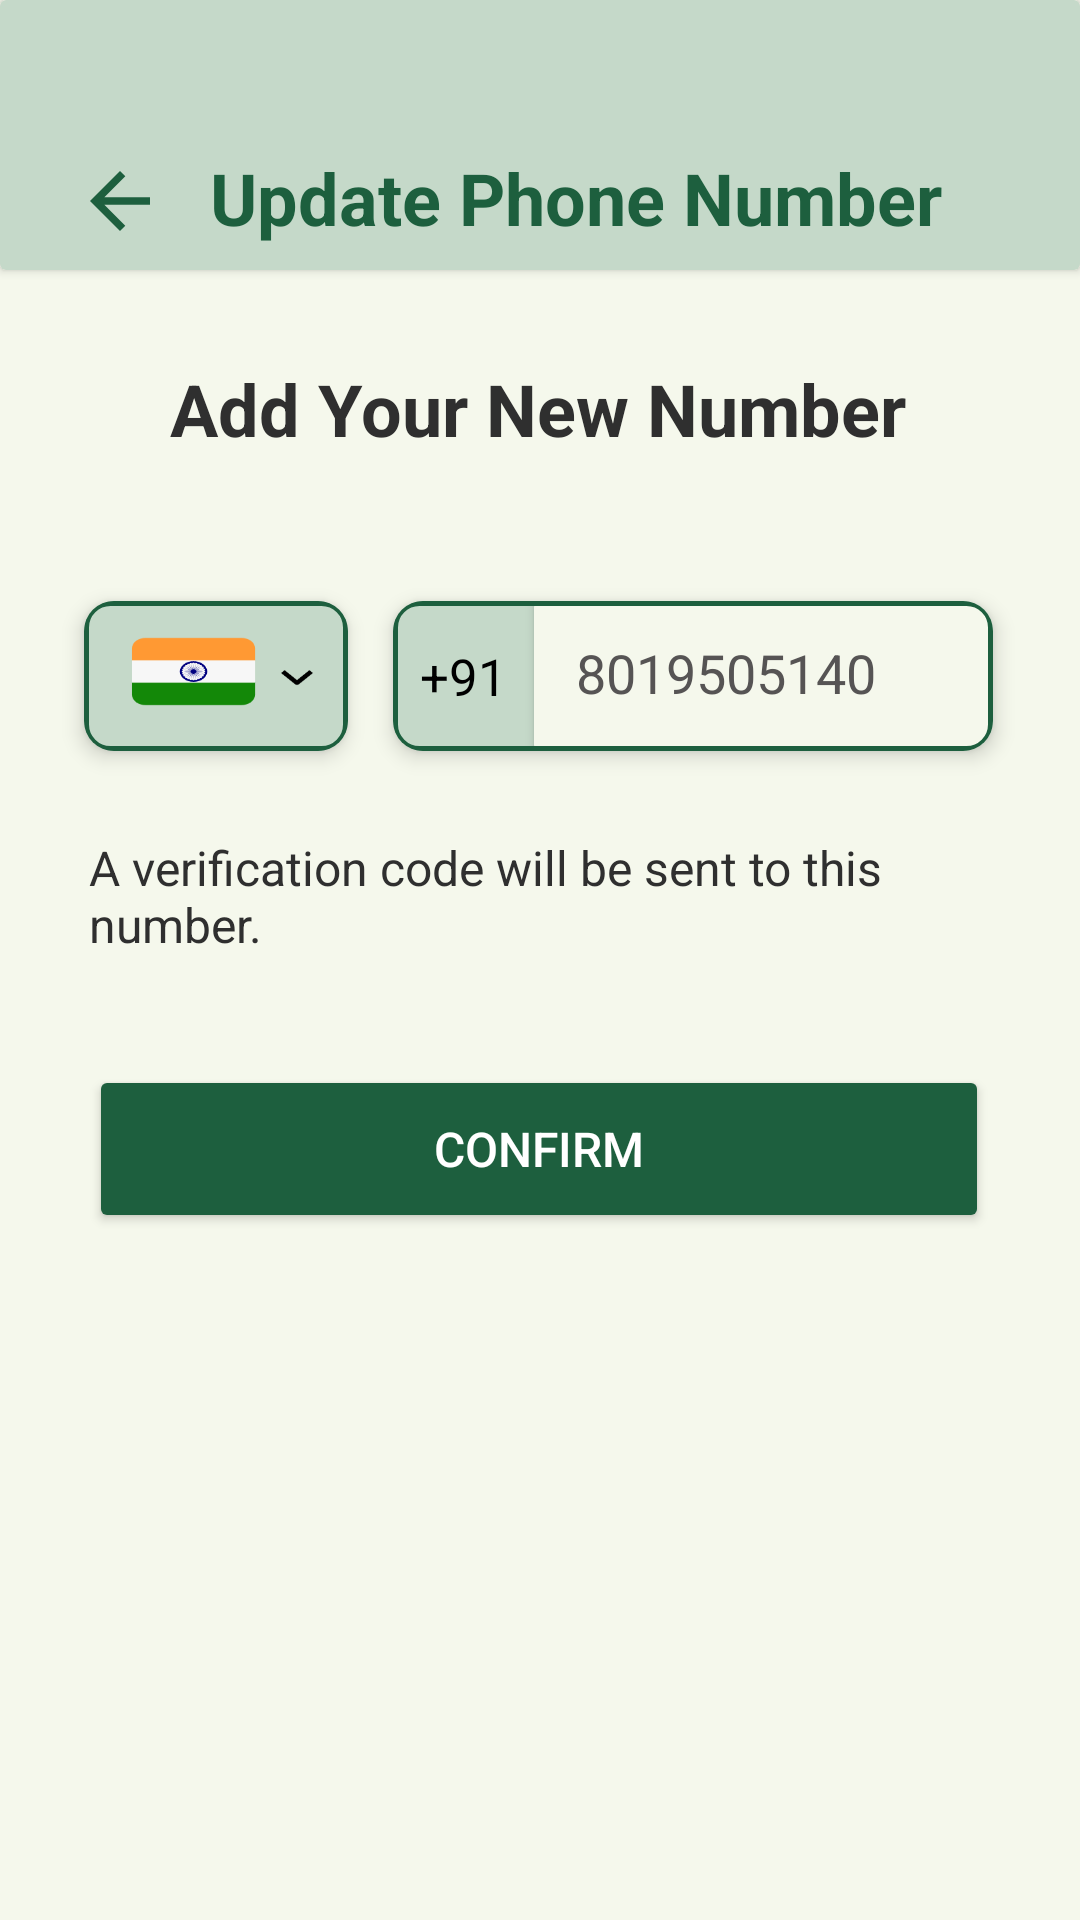

Produce the Android XML layout that renders to this screen, including the resource entries it uses.
<!-- AndroidManifest.xml: application theme Theme.PaymentX -->
<!-- res/layout/activity_merchant_update_phone_number.xml -->
<?xml version="1.0" encoding="utf-8"?>
<androidx.constraintlayout.widget.ConstraintLayout
    xmlns:android="http://schemas.android.com/apk/res/android"
    xmlns:app="http://schemas.android.com/apk/res-auto"
    xmlns:tools="http://schemas.android.com/tools"
    android:layout_width="match_parent"
    android:layout_height="match_parent"
    android:background="@color/bg_color"
    tools:context=".ui.merchant.MerchantUpdatePhoneNumber">

    <androidx.cardview.widget.CardView
        android:id="@+id/cardheader"
        android:layout_width="match_parent"
        android:layout_height="90dp"
        app:cardBackgroundColor="@color/header"
        app:layout_constraintStart_toStartOf="parent"
        app:layout_constraintTop_toTopOf="parent"
        app:layout_constraintVertical_bias="0.0">

        <ImageView
            android:id="@+id/back"
            android:layout_width="40dp"
            android:layout_height="30dp"
            android:layout_gravity="start|bottom"
            android:layout_marginStart="20dp"
            android:layout_marginBottom="8dp"
            android:src="@drawable/baseline_arrow_back_24"/>

        <TextView
            android:layout_width="wrap_content"
            android:layout_height="wrap_content"
            android:layout_gravity="start|bottom"
            android:layout_marginStart="70dp"
            android:layout_marginBottom="8dp"
            android:text="Update Phone Number"
            android:textColor="@color/header_text"
            android:textSize="24sp"
            android:textStyle="bold"
            app:layout_constraintStart_toStartOf="@+id/back" />
    </androidx.cardview.widget.CardView>

    <TextView
        android:id="@+id/textView"
        android:layout_width="wrap_content"
        android:layout_height="wrap_content"
        android:text="Add Your New Number"
        android:layout_marginTop="120dp"
        android:textSize="24sp"
        android:textStyle="bold"
        android:textColor="@color/default_text_color"
        app:layout_constraintBottom_toTopOf="@+id/phoneNumberCard"
        app:layout_constraintEnd_toEndOf="parent"
        app:layout_constraintHorizontal_bias="0.495"
        app:layout_constraintStart_toStartOf="parent"
        app:layout_constraintTop_toTopOf="parent" />

    
    <androidx.cardview.widget.CardView
        android:id="@+id/phoneNumberCard"
        android:layout_width="200dp"
        android:layout_height="50dp"
        android:layout_marginTop="48dp"
        android:layout_marginEnd="68dp"
        android:layout_marginStart="15dp"
        android:layout_marginBottom="32dp"
        android:foreground="@drawable/card_border"
        app:cardCornerRadius="10dp"
        android:backgroundTint="@color/phone_input_box"
        app:cardElevation="4dp"
        app:layout_constraintStart_toEndOf="@+id/countryCode"
        app:layout_constraintTop_toBottomOf="@+id/textView">

        <TextView
            android:layout_width="47dp"
            android:layout_height="match_parent"
            android:gravity="center"
            android:text="+91"
            android:textColor="@color/black"
            android:textSize="17sp" />

        <androidx.cardview.widget.CardView
            android:layout_width="153dp"
            android:layout_height="match_parent"
            android:layout_marginStart="47dp"
            android:backgroundTint="@color/bg_color">

            <EditText
                android:id="@+id/phoneNumberEditText"
                android:layout_width="153dp"
                android:layout_height="match_parent"
                android:backgroundTint="@android:color/transparent"
                android:ems="10"
                android:hint="8019505140"
                android:inputType="phone"
                android:maxLength="10"
                android:padding="14dp"
                android:textColor="@color/black"
                android:textColorHint="@color/phone_input_text_hint" />
        </androidx.cardview.widget.CardView>

    </androidx.cardview.widget.CardView>

    
    <androidx.cardview.widget.CardView
        android:id="@+id/countryCode"
        android:layout_width="88dp"
        android:layout_height="50dp"
        android:layout_marginStart="20dp"
        android:layout_marginTop="48dp"
        android:layout_marginEnd="68dp"
        android:backgroundTint="@color/phone_input_box"
        android:foreground="@drawable/card_border"
        app:cardCornerRadius="10dp"
        app:cardElevation="4dp"
        app:layout_constraintEnd_toEndOf="parent"
        app:layout_constraintHorizontal_bias="0.043"
        app:layout_constraintStart_toStartOf="parent"
        app:layout_constraintTop_toBottomOf="@+id/textView">


        <ImageView
            android:id="@+id/imageView2"
            android:layout_marginTop="8dp"
            android:layout_marginStart="12dp"
            android:layout_width="wrap_content"
            android:layout_height="wrap_content"
            app:srcCompat="@drawable/countrycode" />

    </androidx.cardview.widget.CardView>

    <TextView
        android:id="@+id/textView2"
        android:layout_width="300dp"
        android:layout_height="wrap_content"
        android:layout_marginTop="28dp"
        android:text="A verification code will be sent to this number."
        android:textColor="@color/default_text_color"
        android:textSize="16sp"
        app:layout_constraintEnd_toEndOf="parent"
        app:layout_constraintHorizontal_bias="0.495"
        app:layout_constraintStart_toStartOf="parent"
        app:layout_constraintTop_toBottomOf="@+id/phoneNumberCard" />

    <Button
        android:id="@+id/confirmButton"
        android:layout_width="300dp"
        android:layout_height="56dp"
        android:layout_marginTop="36dp"
        android:backgroundTint="@color/dark_green"
        android:text="@string/Confirm"
        android:textColor="@color/btn_text_color"
        android:textSize="16sp"
        app:cornerRadius="15dp"
        app:layout_constraintEnd_toEndOf="parent"
        app:layout_constraintHorizontal_bias="0.497"
        app:layout_constraintStart_toStartOf="parent"
        app:layout_constraintTop_toBottomOf="@+id/textView2" />

</androidx.constraintlayout.widget.ConstraintLayout>
<!-- resources referenced by this layout -->
<resources>
  <color name="bg_color">#F5F8EC</color>
  <color name="black">#FF000000</color>
  <color name="btn_text_color">#FFFFFFFF</color>
  <color name="dark_green">#1D5F3E</color>
  <color name="default_text_color">#2F2F2F</color>
  <color name="header">#C5D9C9</color>
  <color name="header_text">#1D5F3E</color>
  <color name="phone_input_box">#C5D9C9</color>
  <color name="phone_input_text_hint">#565454</color>
  <!-- drawable baseline_arrow_back_24 (drawable) -->
  <vector xmlns:android="http://schemas.android.com/apk/res/android" android:autoMirrored="true" android:height="20dp" android:tint="@color/back_arrow" android:viewportHeight="24" android:viewportWidth="24" android:width="20dp">
        
      <path android:fillColor="@color/back_arrow" android:pathData="M20,11H7.83l5.59,-5.59L12,4l-8,8 8,8 1.41,-1.41L7.83,13H20v-2z"/>
      
  </vector>
  <!-- drawable card_border (drawable) -->
  <?xml version="1.0" encoding="utf-8"?>
  <shape xmlns:android="http://schemas.android.com/apk/res/android"
      android:shape="rectangle">
      <stroke
          android:width="1.5dp"
          android:color="@color/dark_green" />
      <corners android:radius="8dp" />
  </shape>
  <!-- drawable countrycode: vector/xml drawable (drawable, 9547 chars, omitted) -->
  <string name="Confirm">CONFIRM</string>
  <style name="Theme.PaymentX" parent="Base.Theme.PaymentX" />
  <color name="back_arrow">#1D5F3E</color>
  <style name="Base.Theme.PaymentX" parent="Theme.Material3.DayNight.NoActionBar">
          
          <item name="android:navigationBarColor">#1A607D8B</item>
          <item name="android:windowLightNavigationBar">true</item>
      </style>
</resources>
